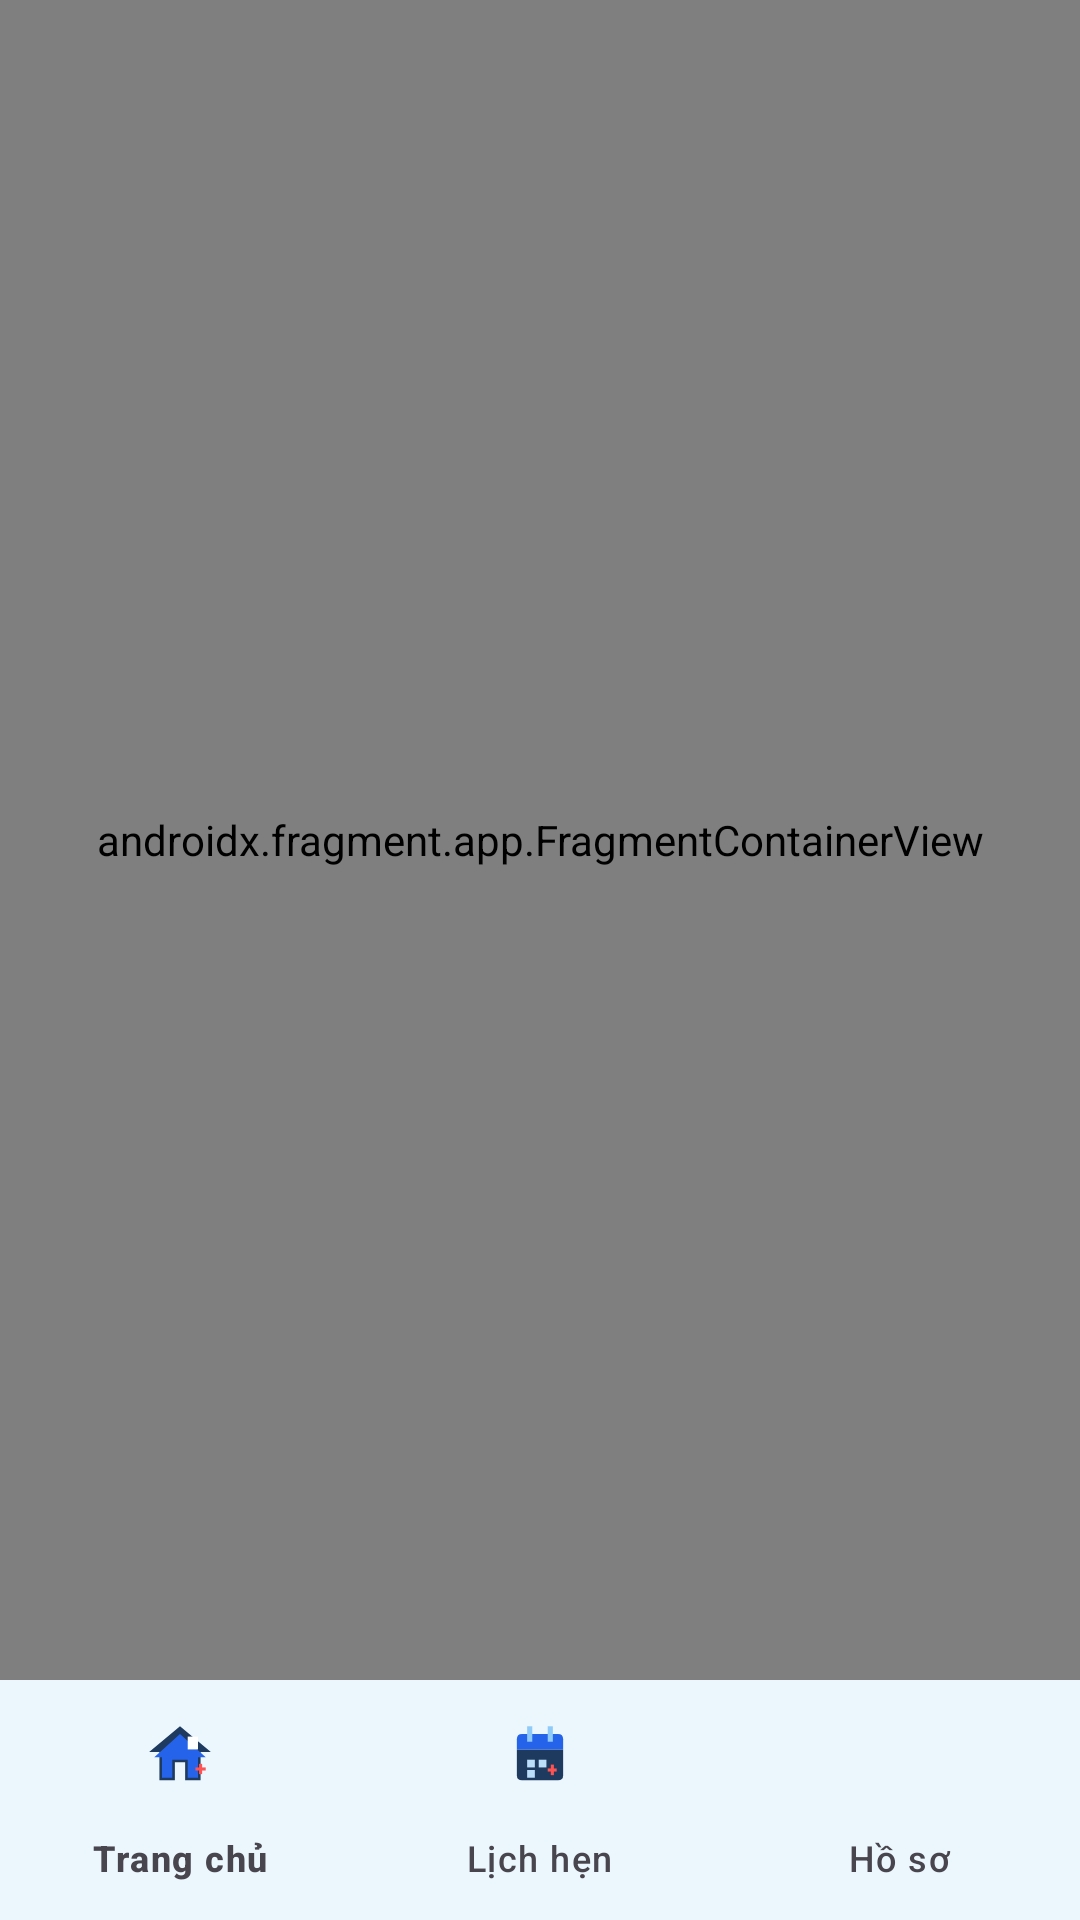

Reconstruct the res/layout file that produces this screen, plus the resources it refers to.
<!-- AndroidManifest.xml: application theme Theme.ACareClinic -->
<!-- res/layout/activity_main.xml -->
<?xml version="1.0" encoding="utf-8"?>
<androidx.constraintlayout.widget.ConstraintLayout
    xmlns:android="http://schemas.android.com/apk/res/android"
    xmlns:app="http://schemas.android.com/apk/res-auto"
    android:layout_width="match_parent"
    android:layout_height="match_parent"
    android:background="@color/background">

    <androidx.fragment.app.FragmentContainerView
        android:id="@+id/nav_host_fragment"
        android:name="androidx.navigation.fragment.NavHostFragment"
        android:layout_width="0dp"
        android:layout_height="0dp"
        app:defaultNavHost="true"
        app:navGraph="@navigation/nav_graph"
        app:layout_constraintTop_toTopOf="parent"
        app:layout_constraintBottom_toTopOf="@id/bottomNavigation"
        app:layout_constraintStart_toStartOf="parent"
        app:layout_constraintEnd_toEndOf="parent" />

    <com.google.android.material.bottomnavigation.BottomNavigationView
        android:id="@+id/bottomNavigation"
        android:layout_width="0dp"
        android:layout_height="wrap_content"
        android:background="@color/white"
        app:menu="@menu/bottom_nav_menu"
        app:labelVisibilityMode="labeled"
        app:itemIconTint="@color/bottom_nav_selector"
        app:itemTextColor="@color/bottom_nav_selector"
        app:layout_constraintBottom_toBottomOf="parent"
        app:layout_constraintStart_toStartOf="parent"
        app:layout_constraintEnd_toEndOf="parent"
        android:elevation="8dp" />

</androidx.constraintlayout.widget.ConstraintLayout>
<!-- resources referenced by this layout -->
<resources>
  <color name="background">#F8FAFC</color>
  <color name="white">#FFFFFF</color>
  <style name="Theme.ACareClinic" parent="Theme.Material3.DayNight.NoActionBar">
          <item name="colorPrimary">@color/primary</item>
          <item name="colorPrimaryVariant">@color/primary_dark</item>
          <item name="colorOnPrimary">@color/white</item>
          <item name="colorSurface">@color/surface</item>
          <item name="android:colorBackground">@color/background</item>
          <item name="android:statusBarColor">@color/brand_navy</item>
          <item name="android:windowLightStatusBar">false</item>
      </style>
  <color name="primary">#0EA5E9</color>
  <color name="primary_dark">#0284C7</color>
  <color name="surface">#FFFFFF</color>
  <color name="brand_navy">#0F172A</color>
</resources>
